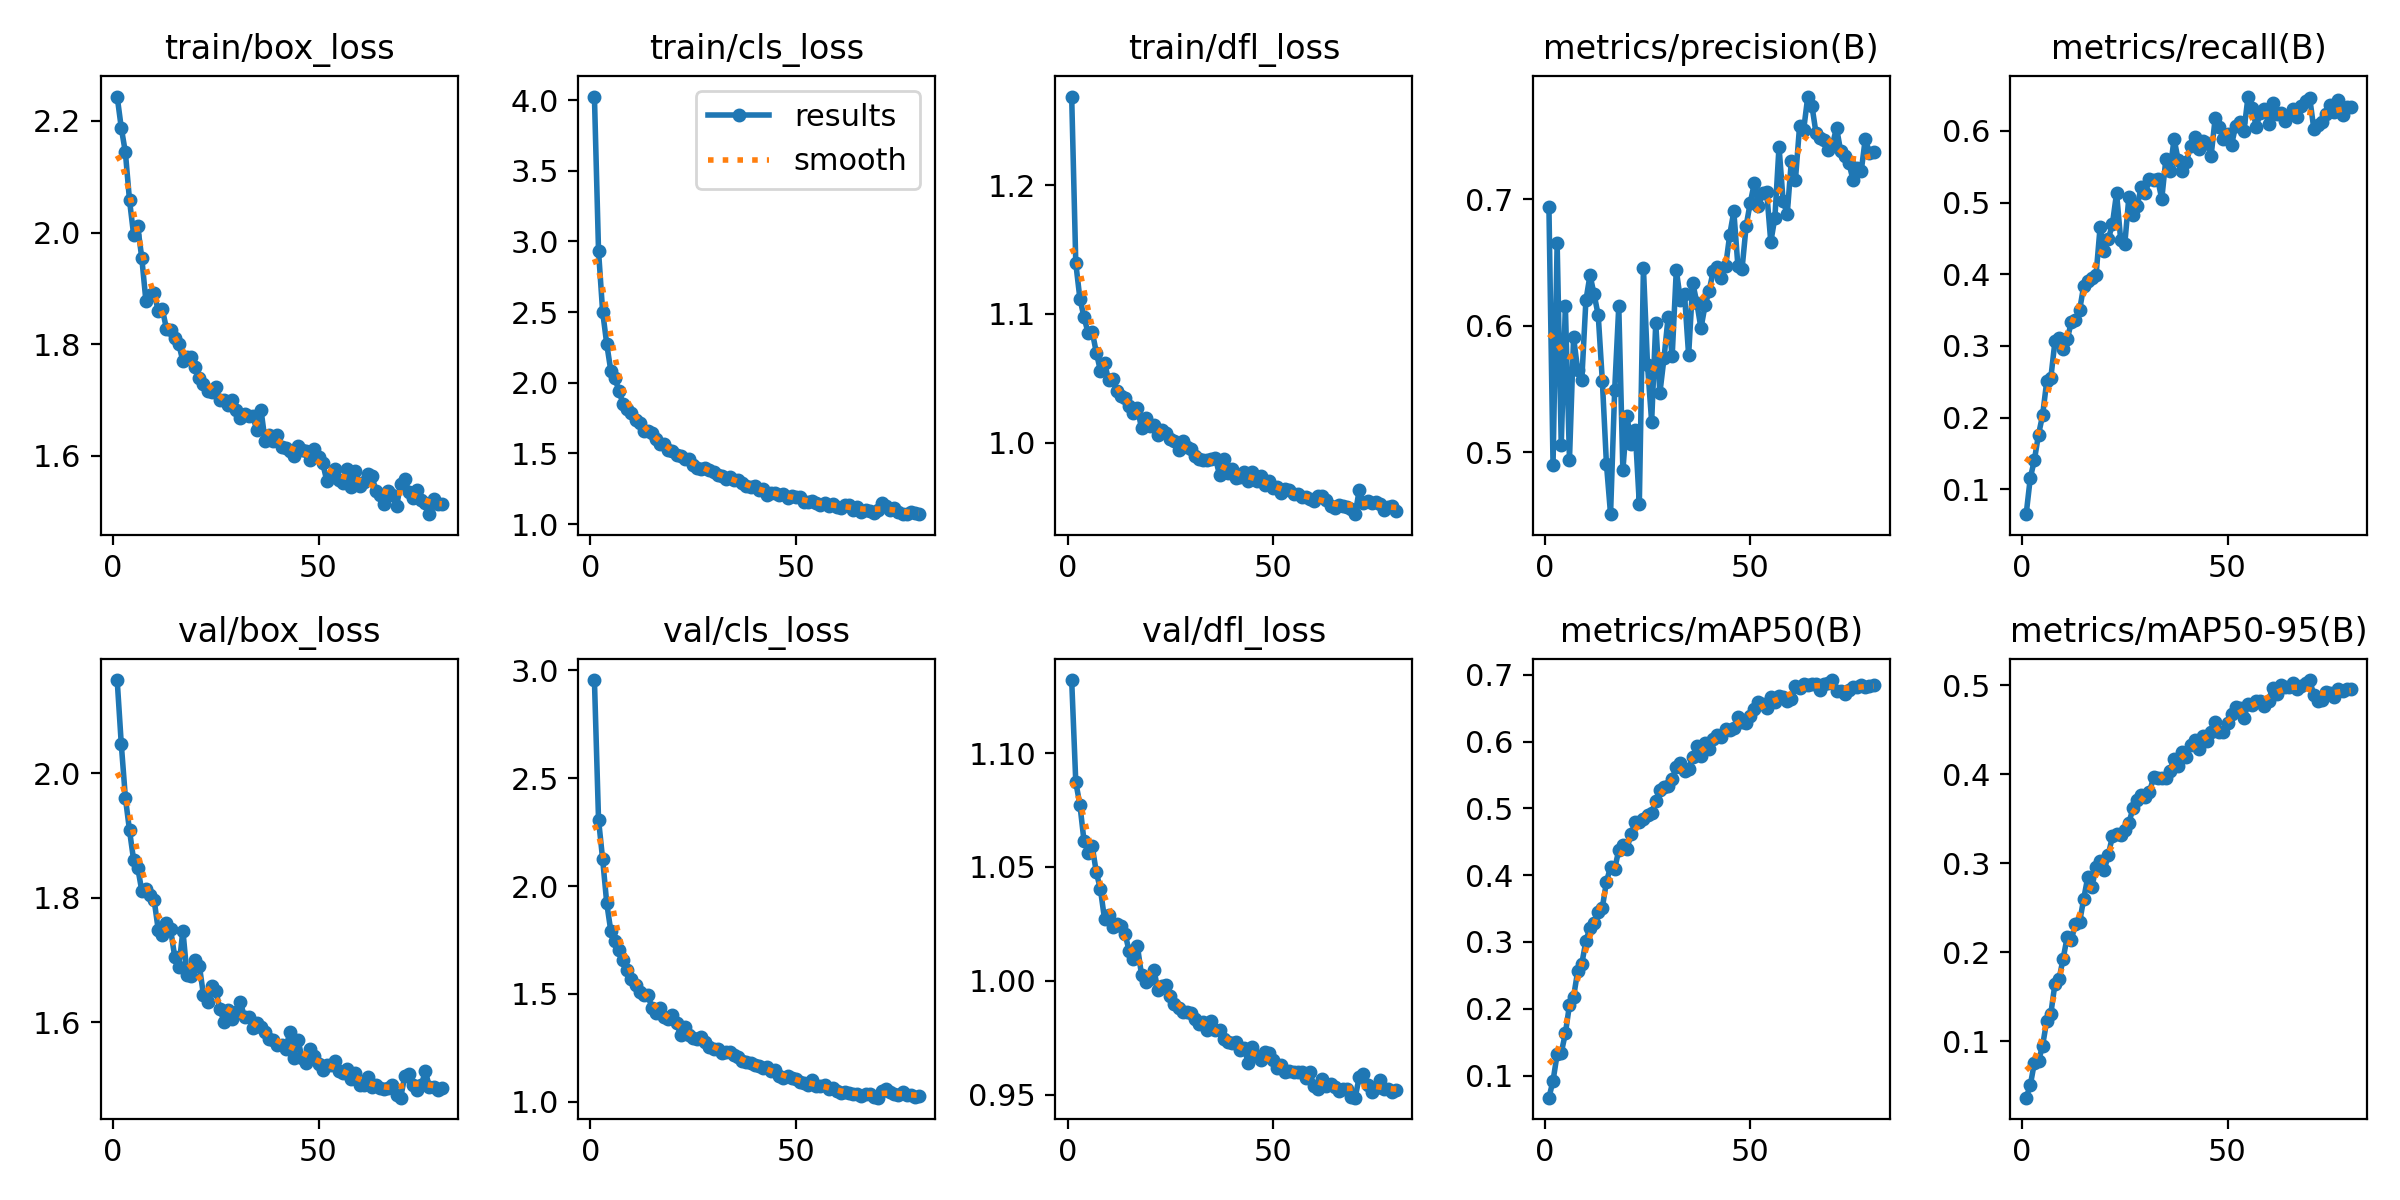

The table this chart was drawn from, first rows:
epoch, time, train/box_loss, train/cls_loss, train/dfl_loss, metrics/precision(B), metrics/recall(B), metrics/mAP50(B), metrics/mAP50-95(B), val/box_loss, val/cls_loss, val/dfl_loss, lr/pg0, lr/pg1, lr/pg2
1, 14.2, 2.244, 4.024, 1.269, 0.694, 0.06524, 0.06682, 0.03675, 2.15, 2.954, 1.132, 0.0001946, 0.0001946, 0.0001946
2, 26, 2.188, 2.932, 1.139, 0.4903, 0.1157, 0.09204, 0.05061, 2.047, 2.308, 1.087, 0.0003857, 0.0003857, 0.0003857
3, 37.69, 2.144, 2.503, 1.112, 0.6653, 0.1408, 0.1318, 0.07612, 1.961, 2.124, 1.077, 0.000572, 0.000572, 0.000572
4, 49.87, 2.058, 2.273, 1.097, 0.5062, 0.1762, 0.134, 0.07751, 1.908, 1.92, 1.061, 0.0005662, 0.0005662, 0.0005662
5, 62.22, 1.996, 2.083, 1.085, 0.6157, 0.2033, 0.163, 0.09531, 1.861, 1.79, 1.056, 0.0005589, 0.0005589, 0.0005589
6, 75.34, 2.011, 2.033, 1.086, 0.4944, 0.2505, 0.2057, 0.1231, 1.849, 1.744, 1.059, 0.0005516, 0.0005516, 0.0005516
7, 87.72, 1.954, 1.939, 1.07, 0.5909, 0.2553, 0.2179, 0.131, 1.811, 1.705, 1.048, 0.0005443, 0.0005443, 0.0005443
8, 99.88, 1.877, 1.848, 1.056, 0.5651, 0.3062, 0.2563, 0.1645, 1.814, 1.658, 1.04, 0.0005371, 0.0005371, 0.0005371
9, 111.9, 1.888, 1.811, 1.062, 0.5573, 0.3111, 0.2673, 0.1699, 1.805, 1.613, 1.027, 0.0005298, 0.0005298, 0.0005298
10, 124.3, 1.891, 1.786, 1.048, 0.62, 0.296, 0.3013, 0.193, 1.796, 1.571, 1.029, 0.0005225, 0.0005225, 0.0005225
11, 136.3, 1.86, 1.738, 1.049, 0.64, 0.309, 0.3217, 0.2175, 1.749, 1.544, 1.024, 0.0005152, 0.0005152, 0.0005152
12, 148.5, 1.862, 1.717, 1.04, 0.6248, 0.3338, 0.3278, 0.214, 1.741, 1.51, 1.025, 0.000508, 0.000508, 0.000508
13, 160.4, 1.827, 1.66, 1.036, 0.6083, 0.3361, 0.3448, 0.2323, 1.76, 1.497, 1.024, 0.0005007, 0.0005007, 0.0005007
14, 172.6, 1.826, 1.66, 1.034, 0.5564, 0.3498, 0.3515, 0.2338, 1.75, 1.495, 1.021, 0.0004934, 0.0004934, 0.0004934
15, 184.5, 1.811, 1.647, 1.028, 0.4909, 0.3834, 0.3901, 0.26, 1.706, 1.437, 1.013, 0.0004861, 0.0004861, 0.0004861
16, 196.5, 1.8, 1.602, 1.023, 0.4513, 0.3908, 0.4127, 0.2847, 1.689, 1.414, 1.01, 0.0004789, 0.0004789, 0.0004789
17, 208, 1.769, 1.569, 1.027, 0.5491, 0.3947, 0.4094, 0.2734, 1.747, 1.436, 1.015, 0.0004716, 0.0004716, 0.0004716
18, 220.2, 1.777, 1.565, 1.011, 0.6153, 0.3987, 0.4376, 0.2953, 1.676, 1.392, 1.003, 0.0004643, 0.0004643, 0.0004643
19, 231.9, 1.778, 1.522, 1.019, 0.4858, 0.4661, 0.4448, 0.3028, 1.674, 1.383, 0.9996, 0.000457, 0.000457, 0.000457
20, 243.7, 1.759, 1.52, 1.013, 0.5288, 0.4329, 0.4398, 0.2926, 1.701, 1.403, 1.001, 0.0004497, 0.0004497, 0.0004497
21, 255, 1.74, 1.49, 1.014, 0.5065, 0.4486, 0.4618, 0.3096, 1.691, 1.363, 1.005, 0.0004425, 0.0004425, 0.0004425
22, 266.7, 1.729, 1.483, 1.006, 0.5174, 0.4706, 0.4796, 0.3308, 1.644, 1.311, 0.9959, 0.0004352, 0.0004352, 0.0004352
23, 279, 1.716, 1.464, 1.009, 0.4593, 0.5131, 0.4799, 0.3333, 1.632, 1.345, 0.9978, 0.0004279, 0.0004279, 0.0004279
24, 290.4, 1.714, 1.459, 1.008, 0.6457, 0.4479, 0.4838, 0.3313, 1.658, 1.312, 0.9981, 0.0004206, 0.0004206, 0.0004206
25, 302.1, 1.723, 1.421, 1.003, 0.5688, 0.442, 0.4909, 0.3374, 1.651, 1.295, 0.9935, 0.0004134, 0.0004134, 0.0004134
26, 313.8, 1.699, 1.394, 1.001, 0.5243, 0.5079, 0.4935, 0.3455, 1.622, 1.294, 0.9898, 0.0004061, 0.0004061, 0.0004061
27, 325.3, 1.699, 1.39, 0.9941, 0.602, 0.4825, 0.5113, 0.3619, 1.601, 1.302, 0.988, 0.0003988, 0.0003988, 0.0003988
28, 336.6, 1.691, 1.397, 1.001, 0.5469, 0.4949, 0.527, 0.3708, 1.62, 1.278, 0.9862, 0.0003915, 0.0003915, 0.0003915
29, 348.2, 1.699, 1.386, 0.9962, 0.5742, 0.5216, 0.5322, 0.3766, 1.605, 1.256, 0.9862, 0.0003843, 0.0003843, 0.0003843
30, 359.6, 1.682, 1.372, 0.9946, 0.6067, 0.5132, 0.5339, 0.374, 1.616, 1.244, 0.9857, 0.000377, 0.000377, 0.000377
31, 371.1, 1.667, 1.348, 0.9896, 0.5764, 0.5327, 0.5446, 0.3797, 1.632, 1.244, 0.9834, 0.0003697, 0.0003697, 0.0003697
32, 382.5, 1.674, 1.341, 0.9873, 0.644, 0.5308, 0.5618, 0.3966, 1.608, 1.229, 0.9811, 0.0003624, 0.0003624, 0.0003624
33, 393.7, 1.67, 1.322, 0.9867, 0.6203, 0.5327, 0.5686, 0.3956, 1.609, 1.233, 0.9819, 0.0003552, 0.0003552, 0.0003552
34, 404.9, 1.671, 1.332, 0.9863, 0.6249, 0.5049, 0.5567, 0.3959, 1.591, 1.233, 0.9783, 0.0003479, 0.0003479, 0.0003479
35, 416.2, 1.646, 1.309, 0.9871, 0.5768, 0.5605, 0.5596, 0.3955, 1.599, 1.216, 0.9825, 0.0003406, 0.0003406, 0.0003406
36, 427.8, 1.682, 1.312, 0.9877, 0.6339, 0.5442, 0.5766, 0.4041, 1.593, 1.208, 0.9785, 0.0003333, 0.0003333, 0.0003333
37, 439.3, 1.626, 1.294, 0.9748, 0.6181, 0.5886, 0.5935, 0.4177, 1.584, 1.187, 0.9786, 0.000326, 0.000326, 0.000326
38, 450.3, 1.638, 1.269, 0.9872, 0.598, 0.5591, 0.5779, 0.4094, 1.573, 1.184, 0.9746, 0.0003188, 0.0003188, 0.0003188
39, 461.8, 1.627, 1.263, 0.9764, 0.6161, 0.5437, 0.5974, 0.4249, 1.572, 1.179, 0.9733, 0.0003115, 0.0003115, 0.0003115
40, 473.1, 1.637, 1.269, 0.9794, 0.6277, 0.5568, 0.5891, 0.4189, 1.563, 1.169, 0.9729, 0.0003042, 0.0003042, 0.0003042
41, 484.4, 1.616, 1.238, 0.9721, 0.6435, 0.5786, 0.6041, 0.4327, 1.564, 1.167, 0.9731, 0.0002969, 0.0002969, 0.0002969
42, 495.6, 1.614, 1.245, 0.9729, 0.6461, 0.591, 0.6095, 0.4383, 1.557, 1.155, 0.9698, 0.0002897, 0.0002897, 0.0002897
43, 506.7, 1.609, 1.209, 0.9773, 0.6375, 0.5741, 0.6072, 0.4285, 1.584, 1.163, 0.9703, 0.0002824, 0.0002824, 0.0002824
44, 518.2, 1.599, 1.217, 0.97, 0.6468, 0.5863, 0.6187, 0.4433, 1.543, 1.144, 0.9637, 0.0002751, 0.0002751, 0.0002751
45, 529.5, 1.617, 1.217, 0.9771, 0.6718, 0.5827, 0.6177, 0.4371, 1.572, 1.146, 0.971, 0.0002678, 0.0002678, 0.0002678
46, 540.8, 1.61, 1.206, 0.9703, 0.6903, 0.5647, 0.6208, 0.4481, 1.542, 1.118, 0.967, 0.0002606, 0.0002606, 0.0002606
47, 551.8, 1.608, 1.216, 0.9738, 0.647, 0.6177, 0.6374, 0.4591, 1.535, 1.112, 0.9651, 0.0002533, 0.0002533, 0.0002533
48, 563.4, 1.592, 1.185, 0.9669, 0.6448, 0.6052, 0.6301, 0.4473, 1.557, 1.119, 0.9686, 0.000246, 0.000246, 0.000246
49, 574.7, 1.611, 1.197, 0.9702, 0.6789, 0.5885, 0.6287, 0.447, 1.546, 1.113, 0.9683, 0.0002387, 0.0002387, 0.0002387
50, 586.4, 1.598, 1.189, 0.9648, 0.6971, 0.5952, 0.6381, 0.4573, 1.533, 1.106, 0.9651, 0.0002315, 0.0002315, 0.0002315
51, 598.1, 1.587, 1.191, 0.9652, 0.7127, 0.5807, 0.6484, 0.4675, 1.524, 1.093, 0.9617, 0.0002242, 0.0002242, 0.0002242
52, 609.2, 1.556, 1.157, 0.9605, 0.6946, 0.6074, 0.659, 0.4753, 1.531, 1.089, 0.9631, 0.0002169, 0.0002169, 0.0002169
53, 620.4, 1.561, 1.154, 0.9637, 0.7047, 0.6127, 0.6558, 0.4749, 1.531, 1.081, 0.9599, 0.0002096, 0.0002096, 0.0002096
54, 631.7, 1.577, 1.165, 0.9634, 0.7056, 0.6002, 0.6501, 0.4636, 1.538, 1.1, 0.9605, 0.0002023, 0.0002023, 0.0002023
55, 642.6, 1.557, 1.15, 0.9602, 0.6662, 0.6478, 0.6666, 0.4792, 1.523, 1.074, 0.9598, 0.0001951, 0.0001951, 0.0001951
56, 654.2, 1.551, 1.133, 0.9602, 0.6855, 0.6319, 0.6601, 0.4781, 1.519, 1.074, 0.9601, 0.0001878, 0.0001878, 0.0001878
57, 665.6, 1.576, 1.152, 0.9581, 0.7415, 0.6059, 0.6689, 0.4828, 1.525, 1.079, 0.9602, 0.0001805, 0.0001805, 0.0001805
58, 676.8, 1.544, 1.131, 0.9574, 0.6984, 0.6254, 0.6674, 0.4826, 1.509, 1.059, 0.9573, 0.0001732, 0.0001732, 0.0001732
59, 688, 1.573, 1.145, 0.9565, 0.6882, 0.6304, 0.6603, 0.4764, 1.519, 1.065, 0.9597, 0.000166, 0.000166, 0.000166
60, 699.2, 1.546, 1.123, 0.9544, 0.7302, 0.61, 0.6646, 0.4828, 1.5, 1.052, 0.9537, 0.0001587, 0.0001587, 0.0001587
... 20 more rows
